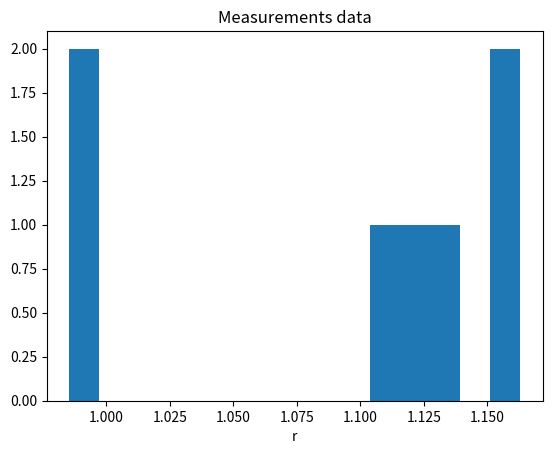
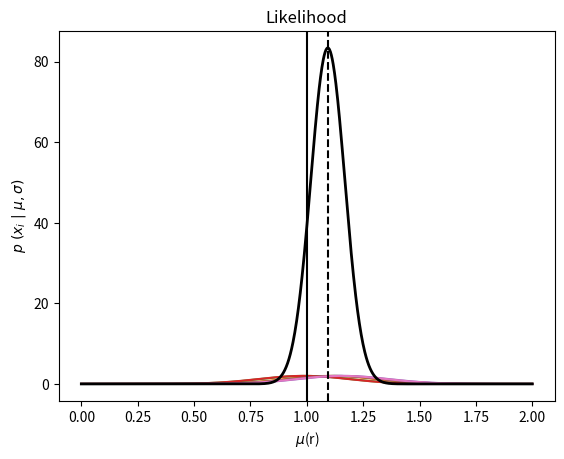
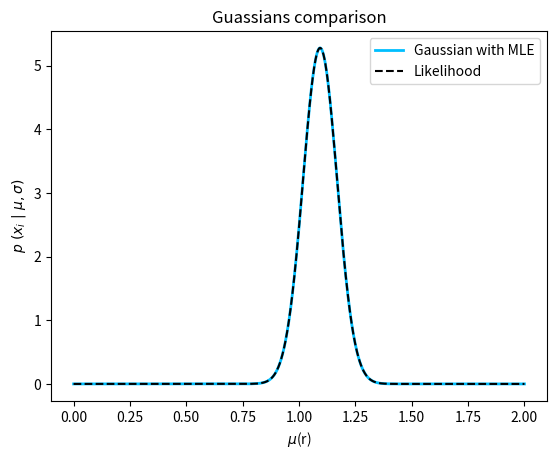

These figures' Python source, in order:
import numpy as np
import matplotlib.pyplot as plt
from scipy.stats import norm
from tqdm import tqdm

################################################################################################################

# gaussian measurement
N = 7
mu_real = 1
sigma_real = 0.2

#%%
### PART 1 #####################################################################################################

### generating gaussian measurements ###
r = norm(loc=mu_real, scale=sigma_real).rvs(N)   #sample gaussian distributed

plt.figure()
plt.hist(r, bins=15)
plt.title("Measurements data")
plt.xlabel("r")
plt.show()


### likelihood computation ###
xgrid = np.linspace(0, 2, 1000)
L_r = []

plt.figure()
for m in tqdm(r) :
    temp = np.array(norm(loc=m, scale=sigma_real).pdf(xgrid))
    plt.plot(xgrid, temp)
    L_r.append(temp)
    
L = np.prod(L_r, axis=0)

max_L = xgrid[np.argmax(L)]   #find the max of the likelihood

plt.plot(xgrid, L, color='black', lw=2)
plt.axvline(max_L, color='black', linestyle='dashed')
plt.axvline(mu_real, color='black')
plt.title("Likelihood")
plt.xlabel("$\mu$(r)")
plt.ylabel("$p~(x_i~|~\mu,\sigma)$")
plt.show()


### compute the MLE ###
mean_r = np.mean(r)

print("\nCOMPARISON")
print("Likelihood maximum: ", max_L)
print("MLE (sample mean): ", mean_r)

#%%
### PART 2 #####################################################################################################

sigma_mu = np.diff(np.log(L), n=2)
sigma_mu /= (xgrid[1] - xgrid[0])**2
sigma_mu *= -1
sigma_mu = sigma_mu[np.argmax(L)]**(-0.5)

print("\n")
print("Fisher matrix error: ", sigma_mu)
print("Sigma of the mean: ", sigma_real/np.sqrt(N))

MLE_gaussian = norm(loc=mean_r, scale=sigma_real/np.sqrt(N)).pdf(xgrid)

C = np.max(MLE_gaussian)/np.max(L)

plt.figure()
plt.plot(xgrid, MLE_gaussian, color='deepskyblue', lw=2, label="Gaussian with MLE")
plt.plot(xgrid, C*L, color='black', linestyle='dashed', label="Likelihood")
plt.title("Guassians comparison")
plt.xlabel("$\mu$(r)")
plt.ylabel("$p~(x_i~|~\mu,\sigma)$")
plt.legend()
plt.show()
